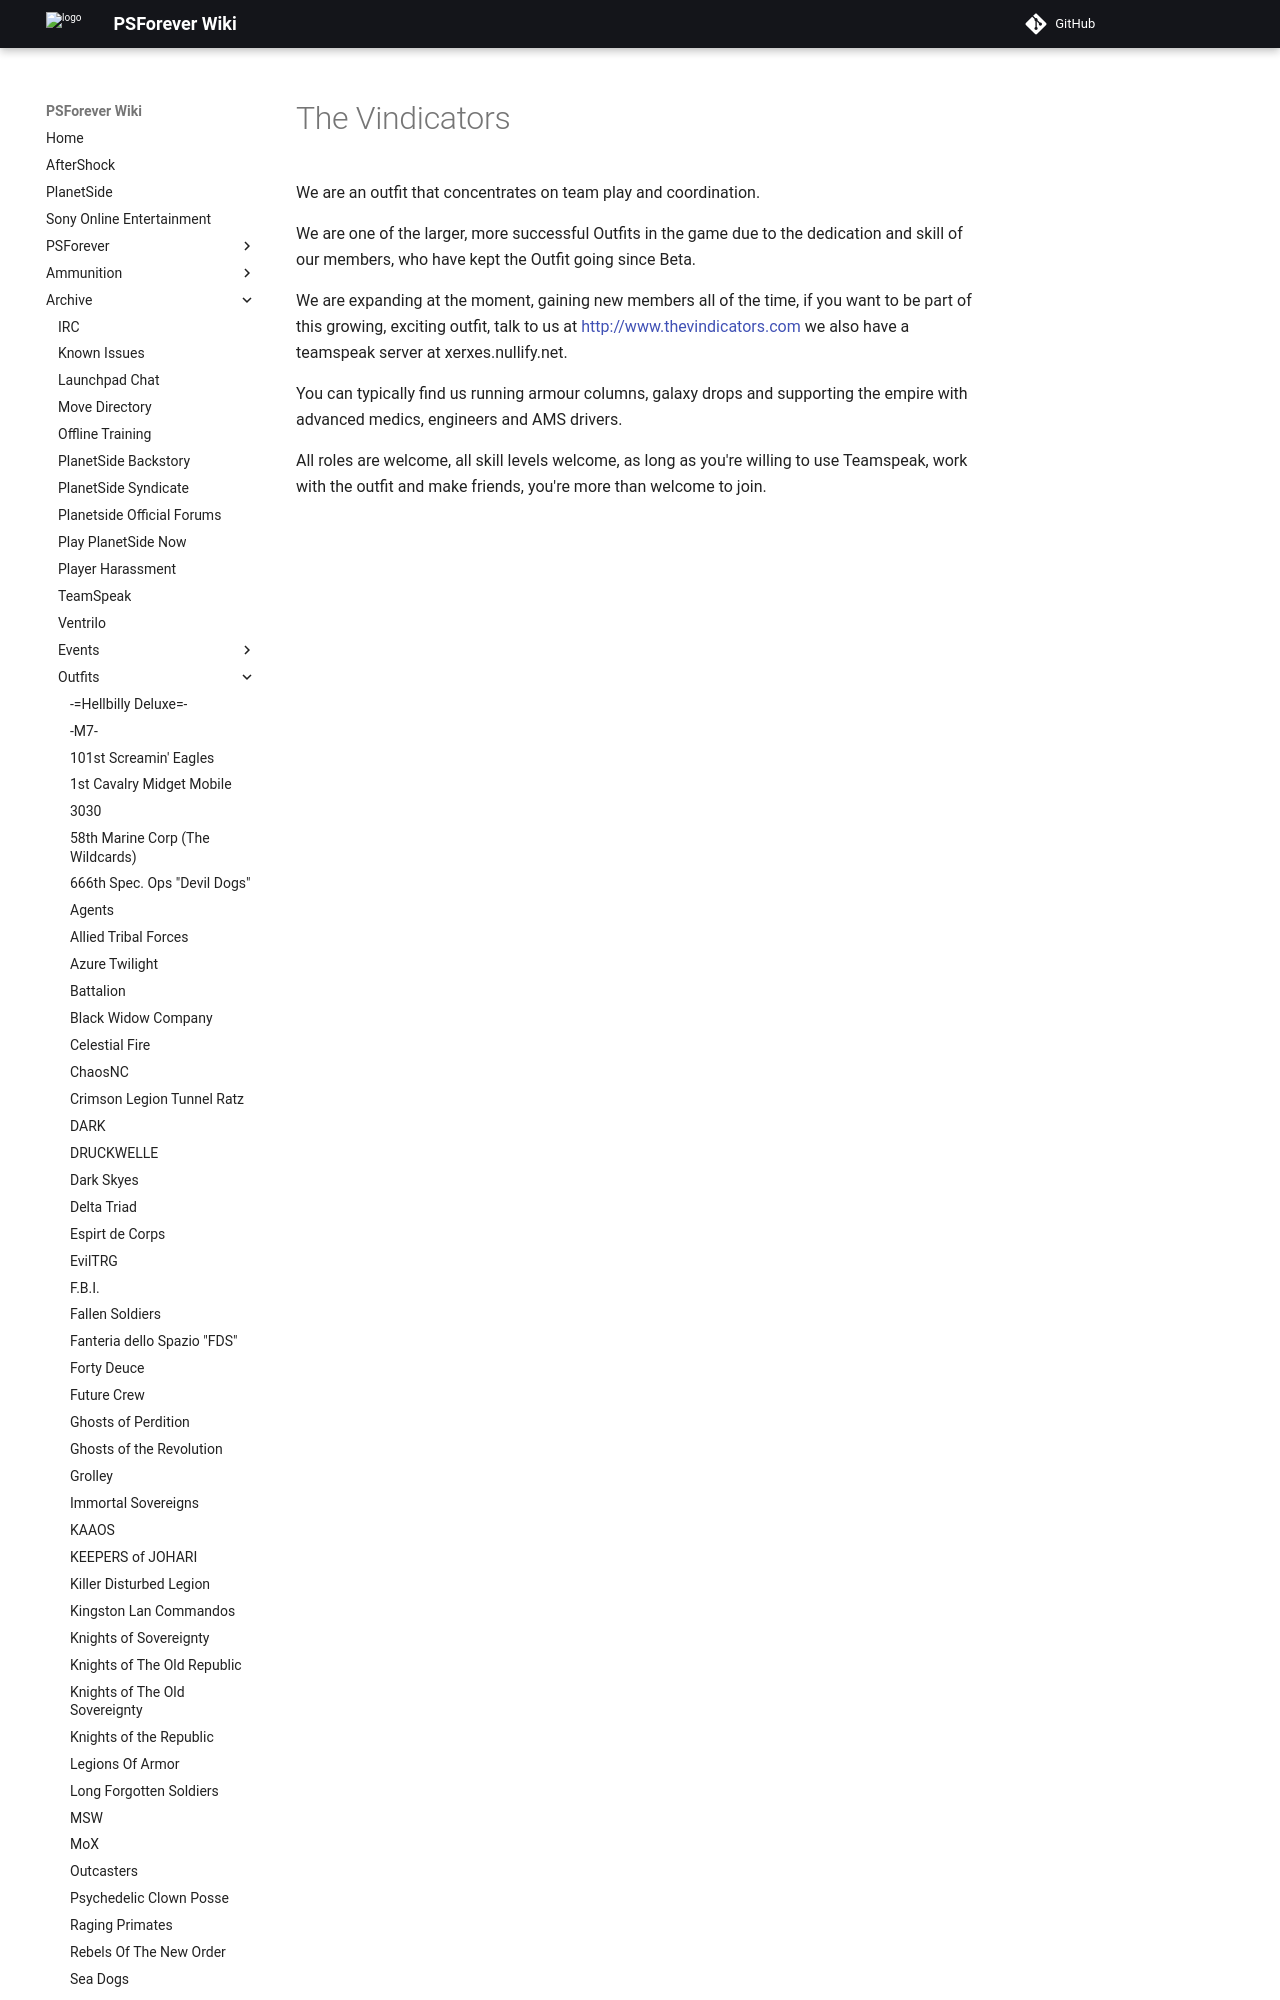

repository: psforever/wiki · page: archive/outfits/The_Vindicators/index.html · generator: mkdocs

We are an outfit that concentrates on team play and coordination.

We are one of the larger, more successful Outfits in the game due to the
dedication and skill of our members, who have kept the Outfit going
since Beta.

We are expanding at the moment, gaining new members all of the time, if
you want to be part of this growing, exciting outfit, talk to us at
<http://www.thevindicators.com> we also have a teamspeak server at
xerxes.nullify.net.
